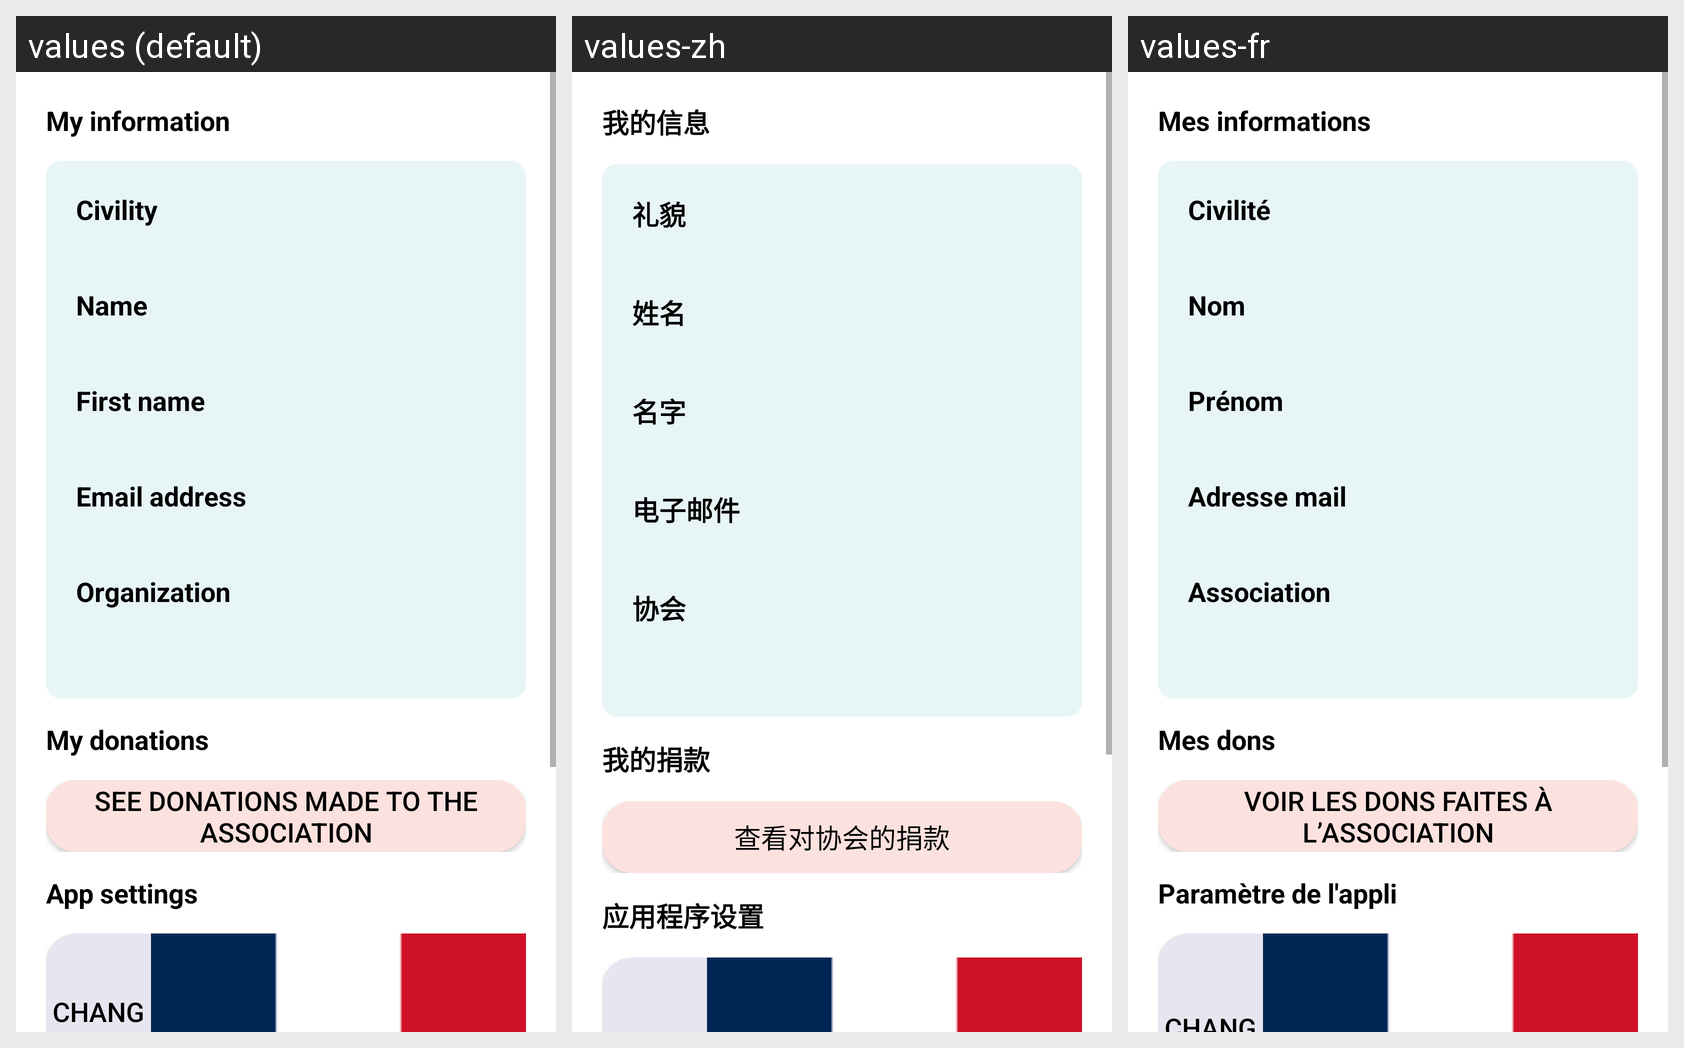

Strings drawn on this Android screen and how each of the app's shown locales translates them:
Android screen res/layout/fragment_profil_admin.xml rendered under 3 locales, left to right: values (default), values-zh, values-fr. Device: Nexus 5 (rendered at 1080×1920; each locale shown at half size, 540×960, under a caption strip naming it); theme Theme.AppFranceAssosSante.
Strings drawn on this screen, with the default value and each locale's value (text and hints the layout hard-codes, and strings that could not be matched under every locale, appear in the picture but are not listed):

info
  values: My information
  values-zh: 我的信息
  values-fr: Mes informations

civilite
  values: Civility
  values-zh: 礼貌
  values-fr: Civilité

nom
  values: Name
  values-zh: 姓名
  values-fr: Nom

prenom
  values: First name
  values-zh: 名字
  values-fr: Prénom

mail2
  values: Email address
  values-zh: 电子邮件
  values-fr: Adresse mail

assospers
  values: Organization
  values-zh: 协会
  values-fr: Association

mesdon
  values: My donations
  values-zh: 我的捐款
  values-fr: Mes dons

donhisto
  values: See donations made to the association
  values-zh: 查看对协会的捐款
  values-fr: Voir les dons faites à l’association

paramapp
  values: App settings
  values-zh: 应用程序设置
  values-fr: Paramètre de l'appli
